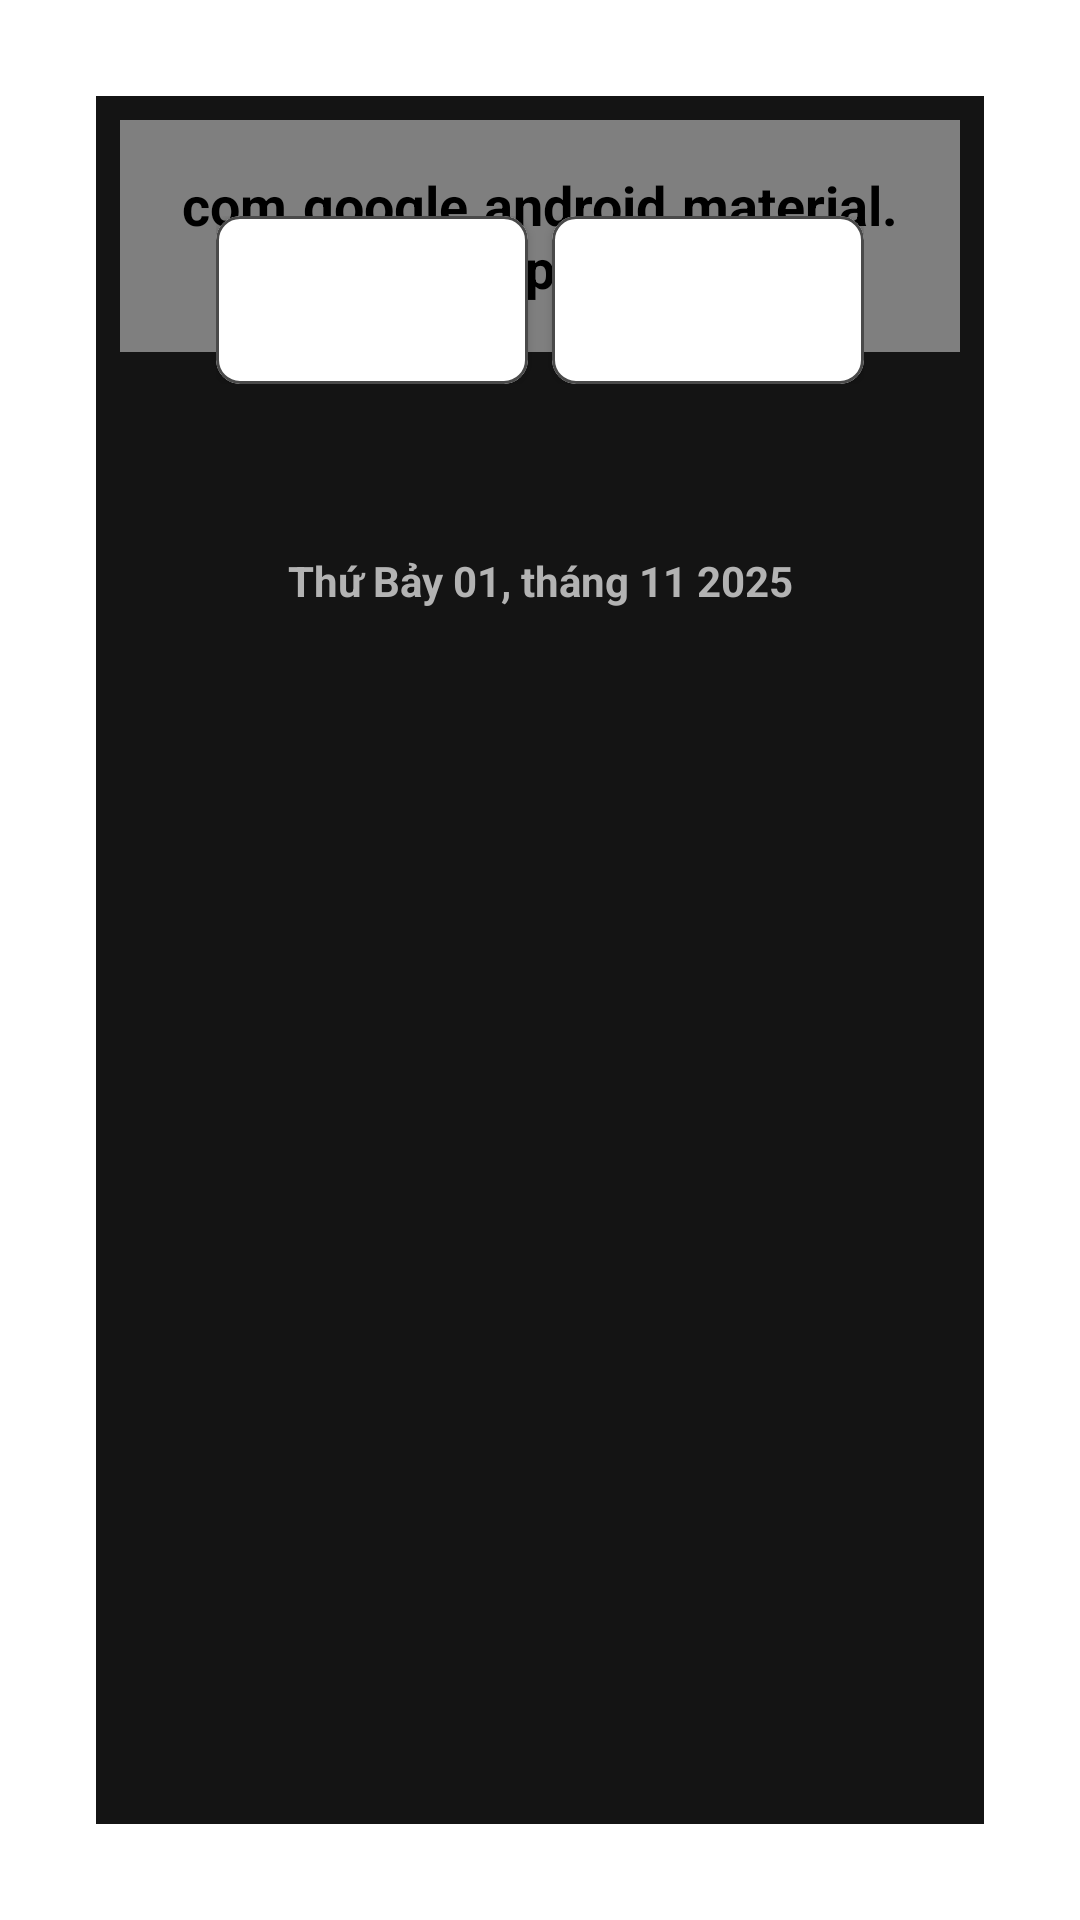

The Android layout XML behind this screen, and the referenced resources:
<!-- AndroidManifest.xml: activity theme Theme.CinemaBookingSystemFE -->
<!-- res/layout/activity_select_cinema.xml -->
<?xml version="1.0" encoding="utf-8"?>
<androidx.coordinatorlayout.widget.CoordinatorLayout
    xmlns:android="http://schemas.android.com/apk/res/android"
    xmlns:app="http://schemas.android.com/apk/res-auto"
    xmlns:tools="http://schemas.android.com/tools"
    android:layout_width="match_parent"
    android:layout_height="match_parent"
    android:background="@color/backgroundColor"
    tools:context=".ui.booking.SelectCinemaActivity">

    
    <com.google.android.material.appbar.AppBarLayout
        android:id="@+id/appBarLayout"
        android:layout_width="match_parent"
        android:layout_height="wrap_content"
        android:background="@color/backgroundColor"
        android:fitsSystemWindows="true"
        app:elevation="0dp">

        <com.google.android.material.appbar.MaterialToolbar
            android:id="@+id/toolbar"
            android:layout_width="match_parent"
            android:layout_height="?attr/actionBarSize"
            app:title="Phá Đám: Sinh Nhật Mẹ"
            app:titleTextColor="@color/textPrimary"
            app:titleCentered="true"
            app:navigationIcon="@drawable/ic_back"
            app:navigationIconTint="@color/textPrimary" />

    </com.google.android.material.appbar.AppBarLayout>

    
    <androidx.core.widget.NestedScrollView
        android:layout_width="match_parent"
        android:layout_height="match_parent"
        app:layout_behavior="@string/appbar_scrolling_view_behavior">

        <LinearLayout
            android:layout_width="match_parent"
            android:layout_height="wrap_content"
            android:orientation="vertical">

            
            <LinearLayout
                android:layout_width="match_parent"
                android:layout_height="wrap_content"
                android:orientation="horizontal"
                android:padding="@dimen/spacing_md"
                android:gravity="center_vertical"
                android:baselineAligned="false">

                
                <com.google.android.material.card.MaterialCardView
                    android:layout_width="0dp"
                    android:layout_height="56dp"
                    android:layout_weight="1"
                    android:layout_marginEnd="@dimen/spacing_sm"
                    app:cardBackgroundColor="@color/white"
                    app:cardCornerRadius="8dp"
                    app:cardElevation="2dp"
                    app:strokeColor="@color/border"
                    app:strokeWidth="1dp">

                    <androidx.appcompat.widget.AppCompatSpinner
                        android:id="@+id/spinnerCity"
                        android:layout_width="match_parent"
                        android:layout_height="match_parent"
                        android:layout_gravity="center_vertical"
                        android:paddingStart="12dp"
                        android:paddingEnd="12dp"
                        android:background="@android:color/transparent"
                        android:popupBackground="@drawable/bg_spinner_dropdown"
                        android:spinnerMode="dropdown" />

                </com.google.android.material.card.MaterialCardView>

                
                <com.google.android.material.card.MaterialCardView
                    android:layout_width="0dp"
                    android:layout_height="56dp"
                    android:layout_weight="1"
                    app:cardBackgroundColor="@color/white"
                    app:cardCornerRadius="8dp"
                    app:cardElevation="2dp"
                    app:strokeColor="@color/border"
                    app:strokeWidth="1dp">

                    <androidx.appcompat.widget.AppCompatSpinner
                        android:id="@+id/spinnerCinema"
                        android:layout_width="match_parent"
                        android:layout_height="match_parent"
                        android:layout_gravity="center_vertical"
                        android:paddingStart="12dp"
                        android:paddingEnd="12dp"
                        android:background="@android:color/transparent"
                        android:popupBackground="@drawable/bg_spinner_dropdown"
                        android:spinnerMode="dropdown" />

                </com.google.android.material.card.MaterialCardView>

            </LinearLayout>

            
            <HorizontalScrollView
                android:layout_width="match_parent"
                android:layout_height="wrap_content"
                android:scrollbars="none"
                android:paddingVertical="@dimen/spacing_sm">

                <LinearLayout
                    android:id="@+id/chipGroupDates"
                    android:layout_width="wrap_content"
                    android:layout_height="wrap_content"
                    android:paddingHorizontal="@dimen/spacing_md"
                    android:orientation="horizontal" />

            </HorizontalScrollView>

            
            <TextView
                android:id="@+id/tvSelectedDate"
                android:layout_width="match_parent"
                android:layout_height="wrap_content"
                android:paddingHorizontal="@dimen/spacing_md"
                android:paddingVertical="@dimen/spacing_sm"
                android:text="Thứ Bảy 01, tháng 11 2025"
                android:textSize="14sp"
                android:textColor="@color/textSecondary"
                android:gravity="center" />

            
            <androidx.recyclerview.widget.RecyclerView
                android:id="@+id/rvCinemas"
                android:layout_width="match_parent"
                android:layout_height="wrap_content"
                android:nestedScrollingEnabled="false"
                android:clipToPadding="false"
                android:paddingBottom="@dimen/spacing_lg"
                tools:listitem="@layout/item_cinema_showtime" />

            
            <LinearLayout
                android:id="@+id/layoutEmptyState"
                android:layout_width="match_parent"
                android:layout_height="wrap_content"
                android:orientation="vertical"
                android:gravity="center"
                android:padding="32dp"
                android:visibility="gone">

                <ImageView
                    android:layout_width="80dp"
                    android:layout_height="80dp"
                    android:src="@drawable/ic_movie_placeholder"
                    android:alpha="0.3"
                    app:tint="@color/textSecondary"/>

                <TextView
                    android:id="@+id/tvEmptyMessage"
                    android:layout_width="wrap_content"
                    android:layout_height="wrap_content"
                    android:layout_marginTop="16dp"
                    android:text="Phim chưa có lịch chiếu"
                    android:textSize="16sp"
                    android:textColor="@color/textSecondary"
                    android:gravity="center"/>

                <TextView
                    android:layout_width="wrap_content"
                    android:layout_height="wrap_content"
                    android:layout_marginTop="8dp"
                    android:text="Vui lòng chọn phim khác hoặc quay lại sau"
                    android:textSize="14sp"
                    android:textColor="@color/textSecondary"
                    android:gravity="center"/>

            </LinearLayout>

        </LinearLayout>

    </androidx.core.widget.NestedScrollView>

    
    <ProgressBar
        android:id="@+id/progressBar"
        android:layout_width="wrap_content"
        android:layout_height="wrap_content"
        android:layout_gravity="center"
        android:visibility="gone" />

</androidx.coordinatorlayout.widget.CoordinatorLayout>
<!-- res/layout/item_cinema_showtime.xml (included above) -->
<?xml version="1.0" encoding="utf-8"?>
<com.google.android.material.card.MaterialCardView
    xmlns:android="http://schemas.android.com/apk/res/android"
    xmlns:app="http://schemas.android.com/apk/res-auto"
    xmlns:tools="http://schemas.android.com/tools"
    android:layout_width="match_parent"
    android:layout_height="wrap_content"
    android:layout_marginHorizontal="@dimen/spacing_md"
    android:layout_marginBottom="@dimen/spacing_md"
    app:cardBackgroundColor="@color/cardBackground"
    app:cardCornerRadius="@dimen/card_corner_radius"
    app:cardElevation="@dimen/card_elevation"
    app:strokeColor="@color/border"
    app:strokeWidth="1dp">

    <LinearLayout
        android:layout_width="match_parent"
        android:layout_height="wrap_content"
        android:orientation="vertical"
        android:padding="@dimen/spacing_md">

        
        <LinearLayout
            android:layout_width="match_parent"
            android:layout_height="wrap_content"
            android:orientation="horizontal"
            android:gravity="center_vertical">

            
            <ImageView
                android:layout_width="18dp"
                android:layout_height="18dp"
                android:src="@drawable/ic_location"
                app:tint="@color/colorPrimary" />

            <TextView
                android:id="@+id/tvCinemaName"
                android:layout_width="0dp"
                android:layout_height="wrap_content"
                android:layout_weight="1"
                android:layout_marginStart="@dimen/spacing_sm"
                android:text="Galaxy Co.opXtra Linh Trung"
                android:textSize="16sp"
                android:textColor="@color/textPrimary"
                android:textStyle="bold"
                android:ellipsize="end"
                android:maxLines="1" />

            
            <TextView
                android:id="@+id/tvCinemaDistance"
                android:layout_width="wrap_content"
                android:layout_height="wrap_content"
                android:layout_marginStart="@dimen/spacing_sm"
                android:text="2.5 km"
                android:textSize="13sp"
                android:textColor="@android:color/white"
                android:textStyle="bold"
                android:background="@drawable/bg_distance_badge"
                android:paddingHorizontal="10dp"
                android:paddingVertical="5dp"
                android:visibility="gone"
                tools:visibility="visible" />

            
            <ImageView
                android:id="@+id/ivExpandCollapse"
                android:layout_width="24dp"
                android:layout_height="24dp"
                android:layout_marginStart="@dimen/spacing_sm"
                android:src="@drawable/ic_expand_more"
                app:tint="@color/textSecondary"
                android:rotation="0"
                android:contentDescription="Expand" />

        </LinearLayout>

        
        <LinearLayout
            android:id="@+id/layoutShowtimesContainer"
            android:layout_width="match_parent"
            android:layout_height="wrap_content"
            android:layout_marginTop="@dimen/spacing_sm"
            android:orientation="vertical" />

    </LinearLayout>

</com.google.android.material.card.MaterialCardView>
<!-- resources referenced by this layout -->
<resources>
  <color name="backgroundColor">#141414</color>
  <color name="border">#4A4A4A</color>
  <color name="cardBackground">#2C2C2C</color>
  <color name="colorPrimary">#E50914</color>
  <color name="textPrimary">#FFFFFF</color>
  <color name="textSecondary">#B3B3B3</color>
  <color name="white">#FFFFFFFF</color>
  <dimen name="card_corner_radius">12dp</dimen>
  <dimen name="card_elevation">4dp</dimen>
  <dimen name="spacing_lg">24dp</dimen>
  <dimen name="spacing_md">16dp</dimen>
  <dimen name="spacing_sm">8dp</dimen>
  <!-- drawable bg_distance_badge (drawable) -->
  <?xml version="1.0" encoding="utf-8"?>
  <shape xmlns:android="http://schemas.android.com/apk/res/android"
      android:shape="rectangle">
      
      <solid android:color="#2E7D32" />
      <corners android:radius="16dp" />
  </shape>
  <!-- drawable bg_spinner_dropdown (drawable) -->
  <?xml version="1.0" encoding="utf-8"?>
  <shape xmlns:android="http://schemas.android.com/apk/res/android"
      android:shape="rectangle">
      <solid android:color="@color/white" />
      <corners android:radius="12dp" />
      <stroke
          android:width="1dp"
          android:color="@color/border" />
      <padding
          android:left="8dp"
          android:right="8dp"
          android:top="8dp"
          android:bottom="8dp" />
  </shape>
  <!-- drawable ic_back (drawable) -->
  <vector xmlns:android="http://schemas.android.com/apk/res/android"
      android:width="24dp"
      android:height="24dp"
      android:viewportWidth="24"
      android:viewportHeight="24">
      <path
          android:fillColor="@color/textPrimary"
          android:pathData="M20,11H7.83l5.59,-5.59L12,4l-8,8 8,8 1.41,-1.41L7.83,13H20v-2z"/>
  </vector>
  <!-- drawable ic_expand_more (drawable) -->
  <vector xmlns:android="http://schemas.android.com/apk/res/android"
      android:width="24dp"
      android:height="24dp"
      android:viewportWidth="24"
      android:viewportHeight="24">
      <path
          android:fillColor="@color/textSecondary"
          android:pathData="M16.59,8.59L12,13.17 7.41,8.59 6,10l6,6 6,-6z"/>
  </vector>
  <!-- drawable ic_movie_placeholder (drawable) -->
  <vector xmlns:android="http://schemas.android.com/apk/res/android"
      android:width="24dp"
      android:height="24dp"
      android:viewportWidth="24"
      android:viewportHeight="24">
      <path
          android:fillColor="@color/textSecondary"
          android:pathData="M19,3H5C3.9,3 3,3.9 3,5v14c0,1.1 0.9,2 2,2h14c1.1,0 2,-0.9 2,-2V5C21,3.9 20.1,3 19,3zM19,19H5V5h14V19zM13.96,12.29l-2.75,3.54l-1.96,-2.36L6.5,17h11L13.96,12.29z"/>
  </vector>
  <style name="Theme.CinemaBookingSystemFE" parent="Base.Theme.CinemaBookingSystemFE" />
  <color name="colorPrimaryDark">#B20710</color>
  <!-- drawable cursor_accent (drawable) -->
  <?xml version="1.0" encoding="utf-8"?>
  <shape xmlns:android="http://schemas.android.com/apk/res/android"
      android:shape="rectangle">
      <size android:width="2dp"/>
      <solid android:color="#E50914"/>
  </shape>
  <!-- drawable text_select_handle_middle (drawable) -->
  <?xml version="1.0" encoding="utf-8"?>
  <shape xmlns:android="http://schemas.android.com/apk/res/android"
      android:shape="oval">
      <size
          android:width="20dp"
          android:height="20dp"/>
      <solid android:color="#E50914"/>
  </shape>
  <dimen name="item_height">56dp</dimen>
</resources>
